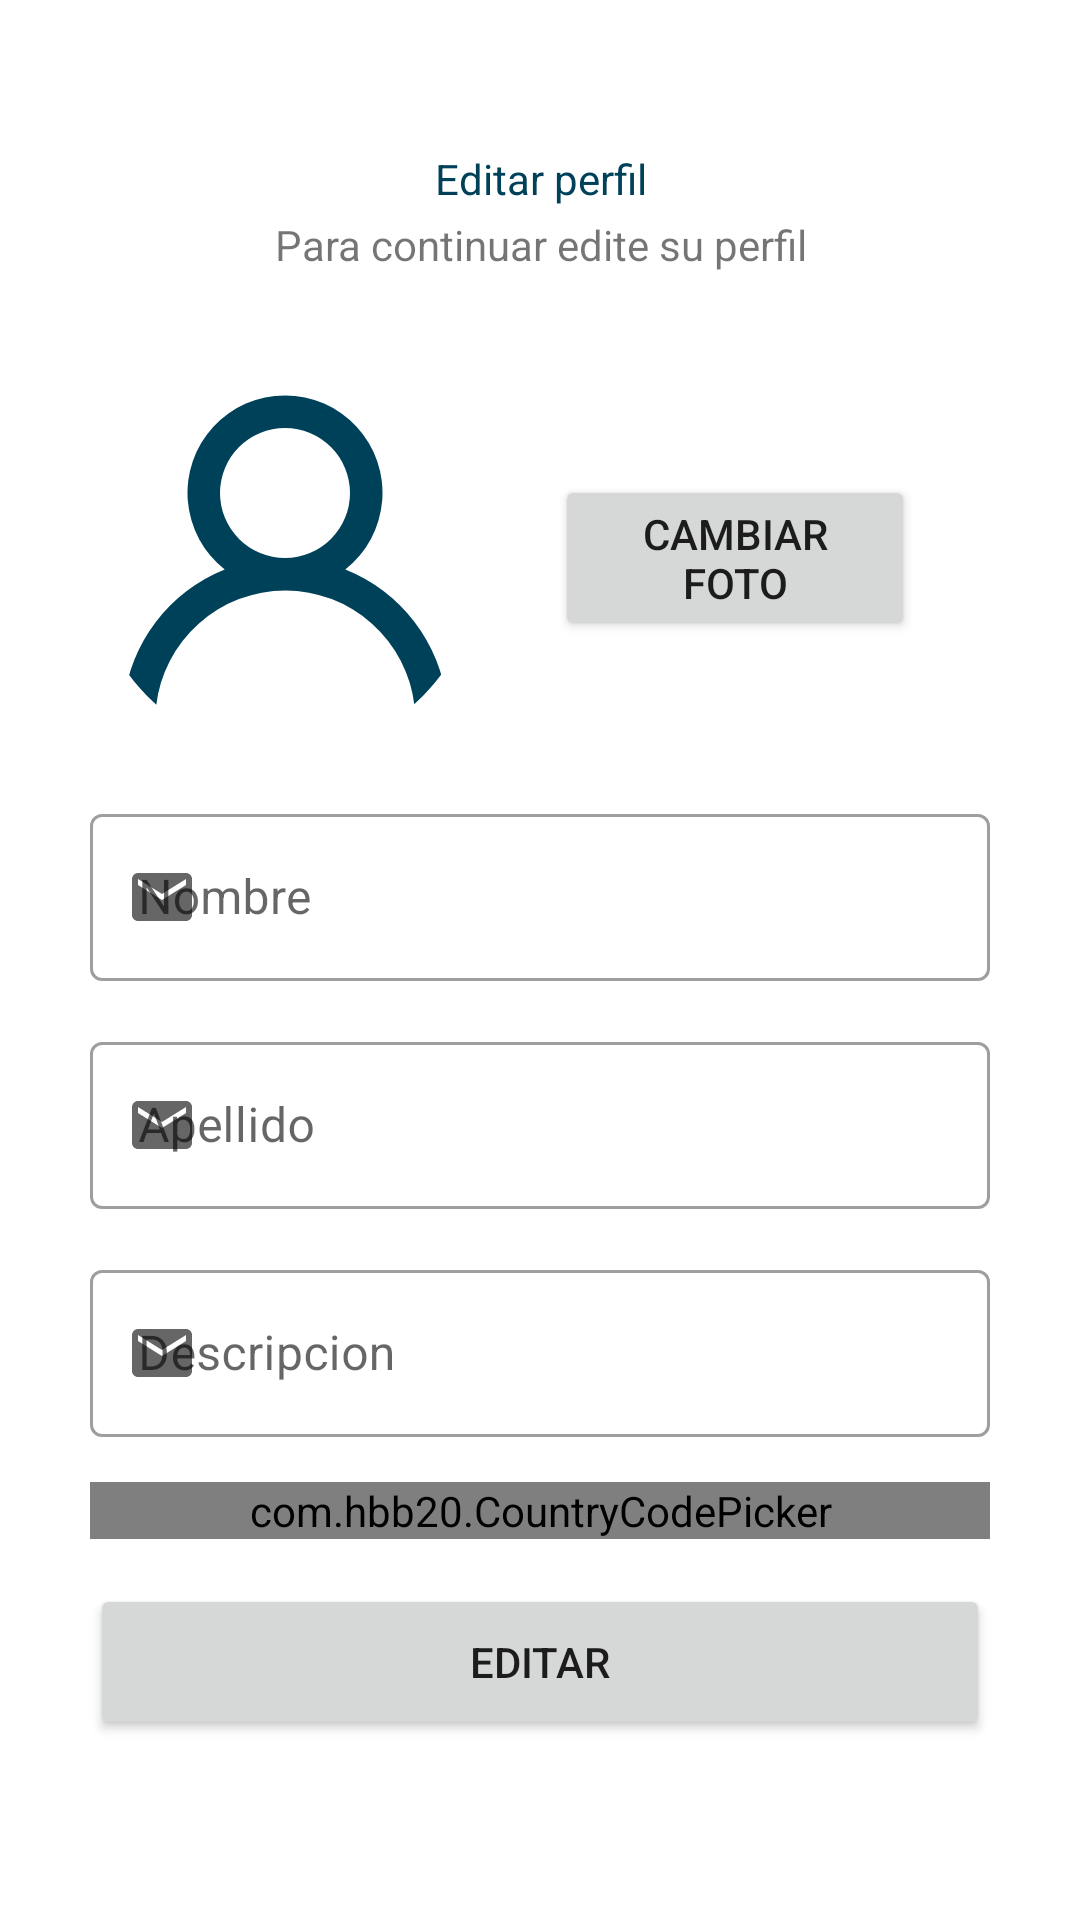

Here is an Android app screen rendered from its layout file. Give the layout XML and the strings, colors and styles it references.
<!-- AndroidManifest.xml: application theme AppTheme -->
<!-- res/layout/activity_editar_perfil.xml -->
<?xml version="1.0" encoding="utf-8"?>
<RelativeLayout xmlns:android="http://schemas.android.com/apk/res/android"
    xmlns:app="http://schemas.android.com/apk/res-auto"
    android:layout_width="match_parent"
    android:layout_height="match_parent"
    >

    <LinearLayout
        android:layout_width="match_parent"
        android:layout_height="wrap_content"
        android:orientation="vertical">

        <LinearLayout
            android:layout_width="match_parent"
            android:layout_height="wrap_content"
            android:layout_marginStart="25dp"
            android:layout_marginTop="25dp"
            android:layout_marginEnd="25dp"
            android:orientation="vertical"
            android:padding="25dp">

            <TextView
                android:id="@+id/textView"
                style="@style/Titulo"
                android:layout_width="match_parent"
                android:layout_height="wrap_content"
                android:layout_marginBottom="3dp"
                android:text="Editar perfil"
                android:textAlignment="center"
                android:textColor="@color/AzulLogo" />

            <TextView
                android:id="@+id/textView4"
                style="@style/TextoDescripcion"
                android:layout_width="match_parent"
                android:layout_height="wrap_content"
                android:text="Para continuar edite su perfil"
                android:textAlignment="center" />
        </LinearLayout>

        <LinearLayout
            android:layout_width="match_parent"
            android:layout_height="wrap_content"
            android:layout_centerHorizontal="true"
            android:layout_centerVertical="true"
            android:layout_margin="5dp"
            android:orientation="vertical">

            <LinearLayout
                android:layout_width="match_parent"
                android:layout_height="match_parent"
                android:background="@drawable/rectangulo"
                android:orientation="horizontal"
                android:layout_marginLeft="25dp"
                android:layout_marginRight="25dp"
                android:layout_marginBottom="15dp">

                <com.google.android.material.imageview.ShapeableImageView
                    android:id="@+id/fotoEditar"
                    android:layout_width="130dp"
                    android:layout_height="130dp"
                    app:shapeAppearanceOverlay="@style/ShapeAppearanceOverlay.App.CornerSize50Percent"
                    app:srcCompat="@drawable/ic_cuenta"/>
                <LinearLayout
                    android:layout_width="match_parent"
                    android:layout_height="match_parent"
                    android:orientation="vertical"
                    android:gravity="center">
                    <Button
                        android:layout_width="match_parent"
                        android:layout_height="wrap_content"
                        android:layout_marginLeft="25dp"
                        android:layout_marginRight="25dp"
                        android:id="@+id/cambiarFotoEditar"
                        android:text="Cambiar foto"/>

                </LinearLayout>
            </LinearLayout>

            <com.google.android.material.textfield.TextInputLayout
                style="@style/Widget.MaterialComponents.TextInputLayout.OutlinedBox"
                android:layout_width="match_parent"
                android:layout_height="wrap_content"
                android:layout_marginLeft="25dp"
                android:layout_marginRight="25dp"
                android:layout_marginBottom="15dp"
                android:hint="Nombre"
                app:startIconDrawable="@drawable/ic_baseline_email_24">
                <com.google.android.material.textfield.TextInputEditText
                    android:id="@+id/nombreEditar"
                    android:layout_width="match_parent"
                    android:layout_height="wrap_content" />
            </com.google.android.material.textfield.TextInputLayout>

            <com.google.android.material.textfield.TextInputLayout
                style="@style/Widget.MaterialComponents.TextInputLayout.OutlinedBox"
                android:layout_width="match_parent"
                android:layout_height="wrap_content"
                android:layout_marginLeft="25dp"
                android:layout_marginRight="25dp"
                android:layout_marginBottom="15dp"
                android:hint="Apellido"
                app:startIconDrawable="@drawable/ic_baseline_email_24">
                <com.google.android.material.textfield.TextInputEditText
                    android:id="@+id/apellidoEditar"
                    android:layout_width="match_parent"
                    android:layout_height="wrap_content" />
            </com.google.android.material.textfield.TextInputLayout>

            <com.google.android.material.textfield.TextInputLayout
                style="@style/Widget.MaterialComponents.TextInputLayout.OutlinedBox"
                android:layout_width="match_parent"
                android:layout_height="wrap_content"
                android:layout_marginLeft="25dp"
                android:layout_marginRight="25dp"
                android:layout_marginBottom="15dp"
                android:hint="Descripcion"
                android:orientation="vertical"
                app:startIconDrawable="@drawable/ic_baseline_email_24">
                <com.google.android.material.textfield.TextInputEditText
                    android:id="@+id/descripcionEditar"
                    android:layout_width="match_parent"
                    android:layout_height="wrap_content" />
            </com.google.android.material.textfield.TextInputLayout>


            <com.hbb20.CountryCodePicker
                android:id="@+id/paisEditar"
                android:layout_width="match_parent"
                android:layout_height="wrap_content"
                android:layout_marginLeft="25dp"
                android:layout_marginRight="25dp"
                android:layout_marginBottom="15dp"
                android:hint="Codigo de pais"
                app:ccp_showNameCode="false"
                app:ccp_showFullName="true"
                app:ccp_showPhoneCode="false"
                app:ccp_autoDetectCountry="true"
                ></com.hbb20.CountryCodePicker>

            <Button
                android:id="@+id/botonEditar"
                android:layout_width="match_parent"
                android:layout_height="52dp"
                android:layout_marginLeft="25dp"
                android:layout_marginRight="25dp"
                android:text="Editar"
                android:textAlignment="center"
                app:cornerRadius="12dp" />
        </LinearLayout>
    </LinearLayout>
</RelativeLayout>
<!-- resources referenced by this layout -->
<resources>
  <color name="AzulLogo">#00415a</color>
  <!-- drawable ic_baseline_email_24 (drawable) -->
  <vector android:height="24dp" android:tint="#00415A"
      android:viewportHeight="24" android:viewportWidth="24"
      android:width="24dp" xmlns:android="http://schemas.android.com/apk/res/android">
      <path android:fillColor="@android:color/white" android:pathData="M20,4L4,4c-1.1,0 -1.99,0.9 -1.99,2L2,18c0,1.1 0.9,2 2,2h16c1.1,0 2,-0.9 2,-2L22,6c0,-1.1 -0.9,-2 -2,-2zM20,8l-8,5 -8,-5L4,6l8,5 8,-5v2z"/>
  </vector>
  <!-- drawable ic_cuenta (drawable) -->
  <vector xmlns:android="http://schemas.android.com/apk/res/android"
      android:width="30dp"
      android:height="30dp"
      android:viewportWidth="24"
      android:tint="#00415A"
      android:viewportHeight="24">
    <path
        android:fillColor="#FF000000"
        android:pathData="M15.71,12.71a6,6 0,1 0,-7.42 0,10 10,0 0,0 -6.22,8.18 1,1 0,0 0,2 0.22,8 8,0 0,1 15.9,0 1,1 0,0 0,1 0.89h0.11a1,1 0,0 0,0.88 -1.1A10,10 0,0 0,15.71 12.71ZM12,12a4,4 0,1 1,4 -4A4,4 0,0 1,12 12Z"/>
  </vector>
  <!-- drawable rectangulo (drawable) -->
  <layer-list xmlns:android="http://schemas.android.com/apk/res/android">
      <item android:left="75dp">
          <shape android:shape="rectangle">
              <solid android:color="@color/white"></solid>
          </shape>
      </item>
  
  </layer-list>
  <style name="ShapeAppearanceOverlay.App.CornerSize50Percent" parent=""><item name="cornerSize">50%</item></style>
  <style name="AppTheme" parent="Theme.MaterialComponents.Light.NoActionBar">
          <item name="colorPrimary">@color/azulturqui</item>
          <item name="colorPrimaryDark">@color/azulturquioscuro</item>
          <item name="colorAccent">@color/black</item>
          <item name="fontFamily">@font/robotoregular</item>
          <item name="android:letterSpacing">0</item>
          <item name="android:textAllCaps">false</item>
      </style>
  <color name="white">#FFFFFFFF</color>
  <color name="azulturqui">#00415A</color>
  <color name="azulturquioscuro">#013549</color>
  <color name="black">#FF000000</color>
</resources>
